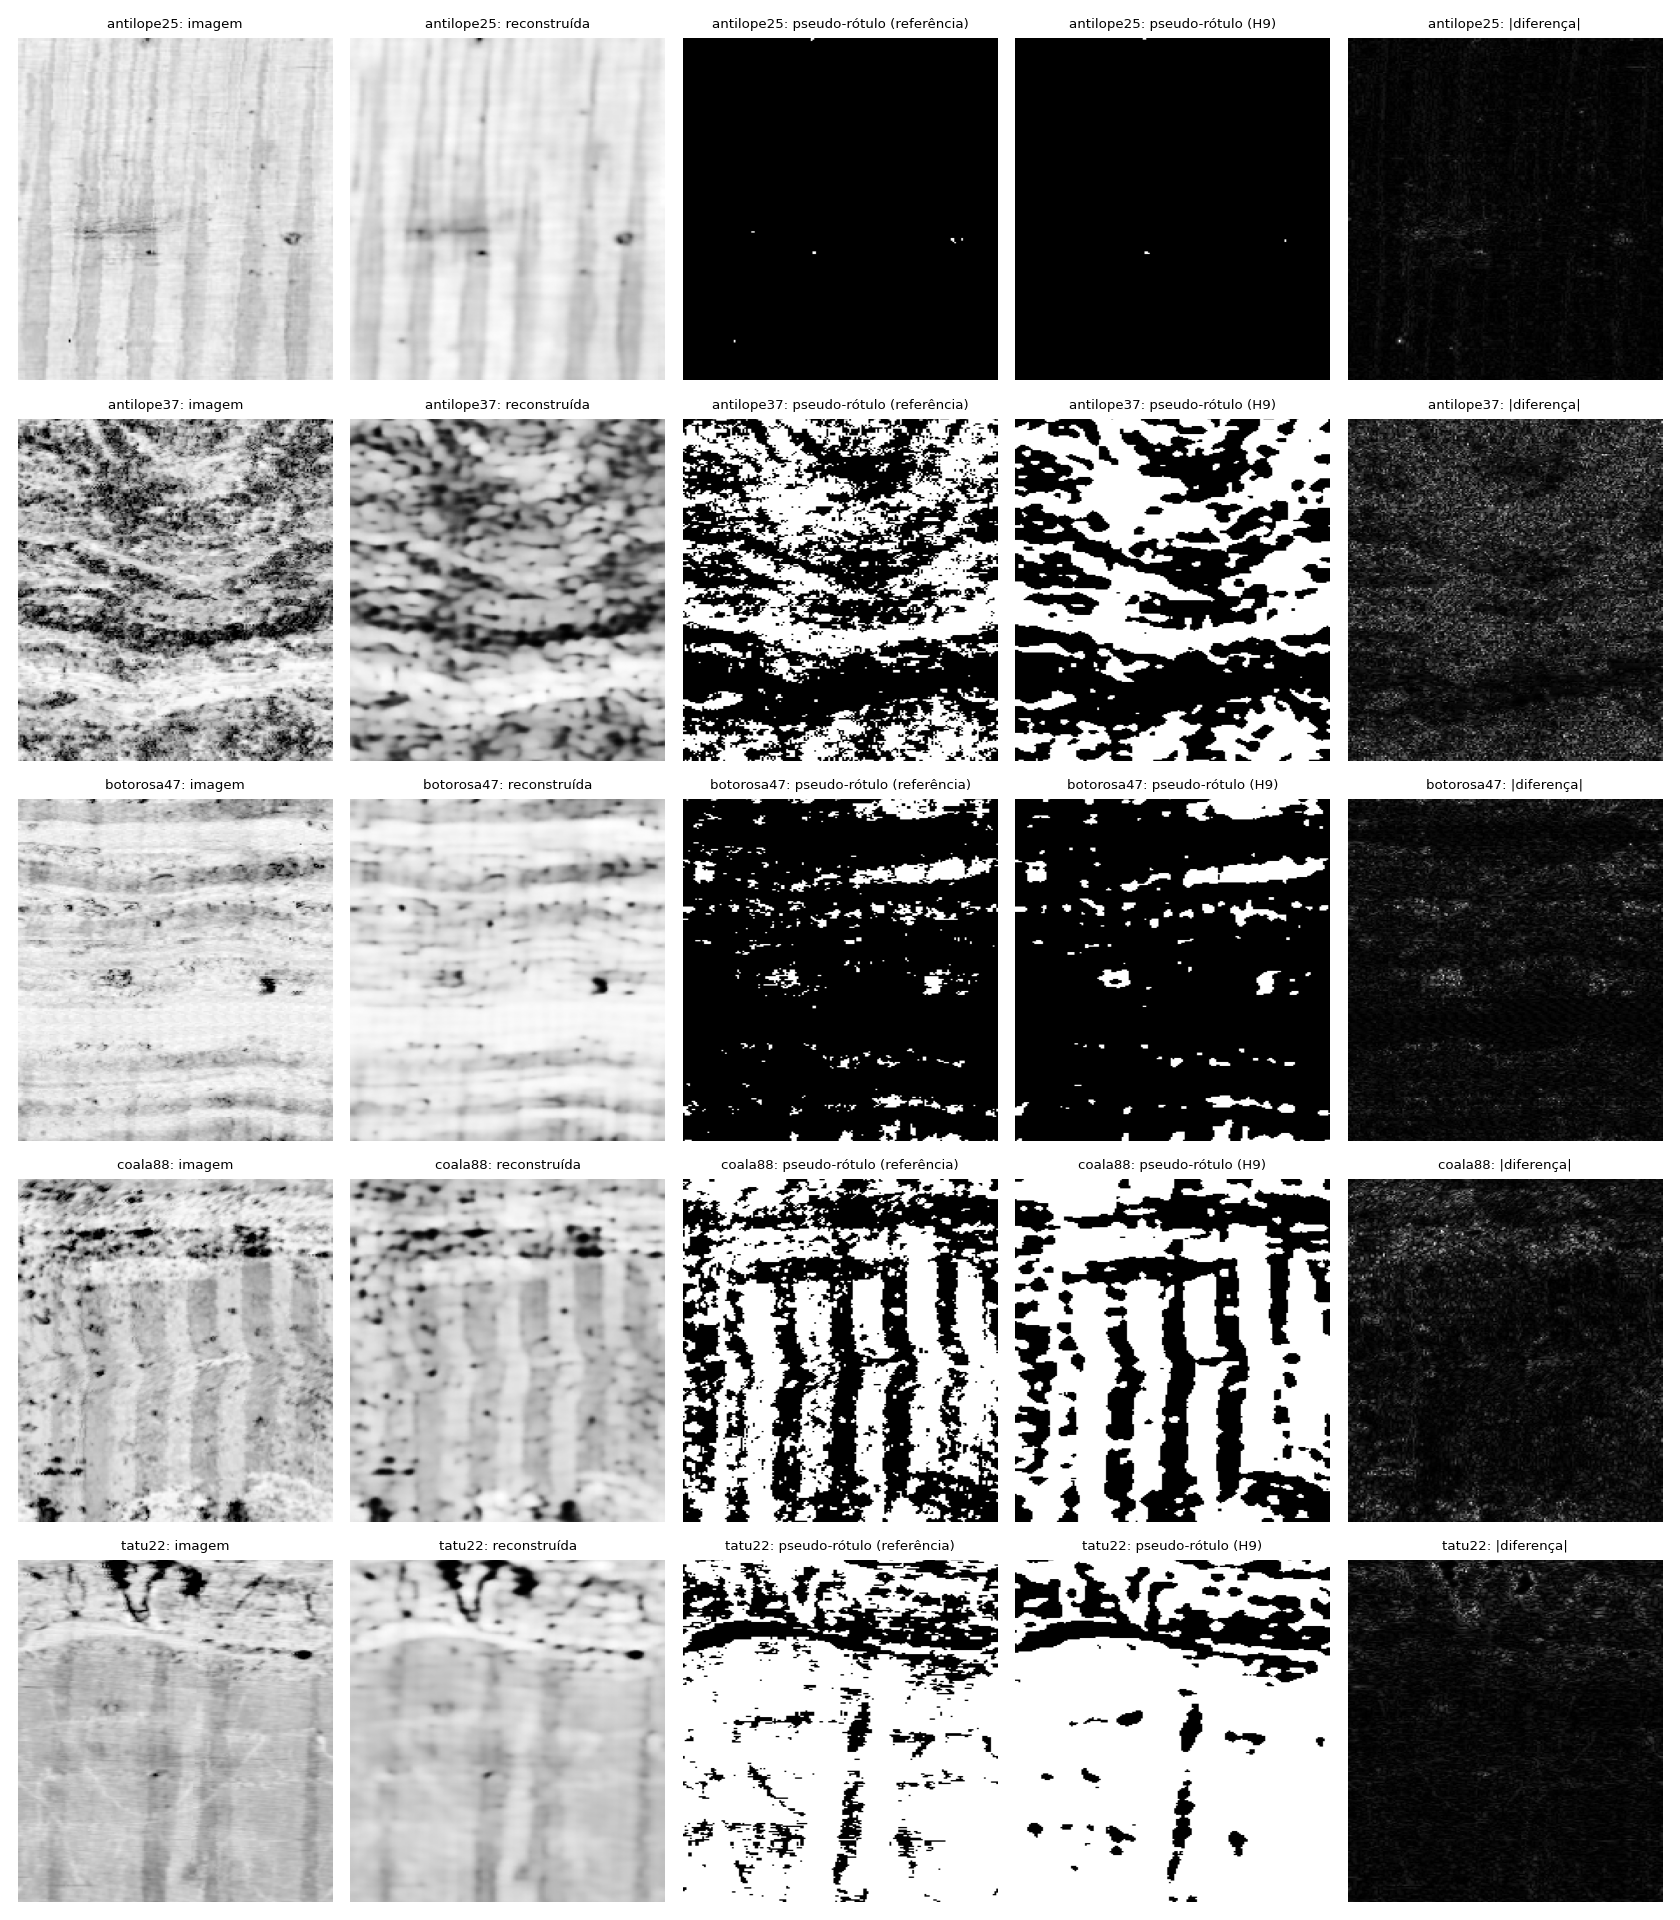

Data behind this chart, as committed beside it:
poco, limiar_bruta, limiar_reconstruida, fracao_escura_bruta, fracao_escura_reconstruida, eqm_reconstrucao
antilope25, 0.541, 0.552, 0.035, 0.036, 0.00117
antilope37, 0.623, 0.634, 0.106, 0.111, 0.00246
botorosa47, 0.67, 0.69, 0.154, 0.172, 0.00297
coala88, 0.682, 0.697, 0.182, 0.205, 0.00164
tatu22, 0.76, 0.758, 0.522, 0.533, 0.00094
